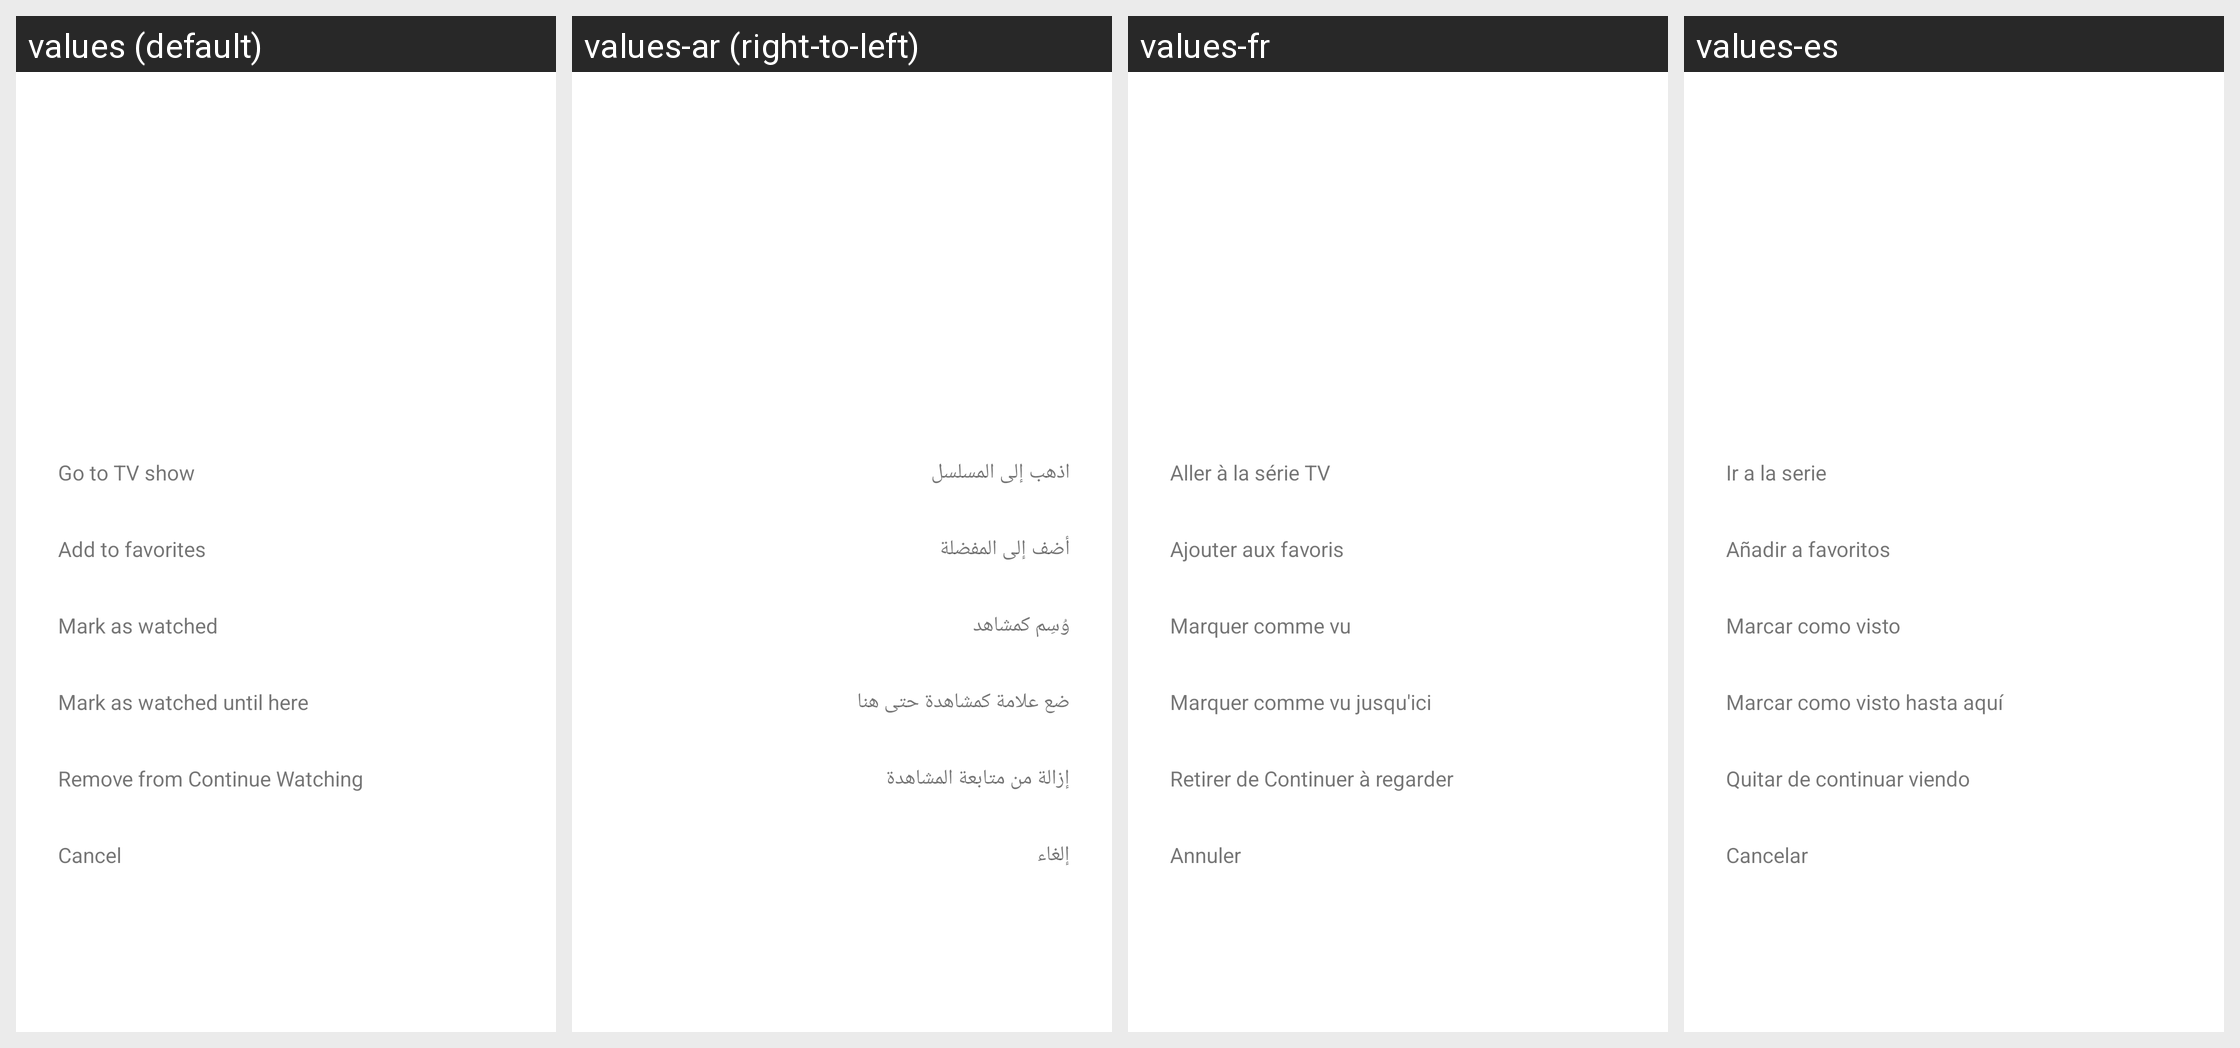

This grid shows one Android layout under several languages. Give, for every string resource on the screen, its name, the default text and each shown locale's text.
Android screen res/layout/dialog_show_options_tv.xml rendered under 4 locales, left to right: values (default), values-ar (right-to-left), values-fr, values-es. Device: Nexus 5 (rendered at 1080×1920; each locale shown at half size, 540×960, under a caption strip naming it); theme Theme.MaterialComponents.DayNight.NoActionBar.
Other locales in the repository, not shown: values-de, values-it, values-pl.
Strings drawn on this screen, with the default value and each locale's value (text and hints the layout hard-codes, and strings that could not be matched under every locale, appear in the picture but are not listed):

option_episode_open_tv_show
  values: Go to TV show
  values-ar: اذهب إلى المسلسل
  values-fr: Aller à la série TV
  values-es: Ir a la serie

option_show_favorite
  values: Add to favorites
  values-ar: أضف إلى المفضلة
  values-fr: Ajouter aux favoris
  values-es: Añadir a favoritos

option_show_watched
  values: Mark as watched
  values-ar: وُسِم كمشاهد
  values-fr: Marquer comme vu
  values-es: Marcar como visto

option_show_mark_all_previous_watched
  values: Mark as watched until here
  values-ar: ضع علامة كمشاهدة حتى هنا
  values-fr: Marquer comme vu jusqu'ici
  values-es: Marcar como visto hasta aquí

option_clear_program
  values: Remove from Continue Watching
  values-ar: إزالة من متابعة المشاهدة
  values-fr: Retirer de Continuer à regarder
  values-es: Quitar de continuar viendo

option_cancel
  values: Cancel
  values-ar: إلغاء
  values-fr: Annuler
  values-es: Cancelar
